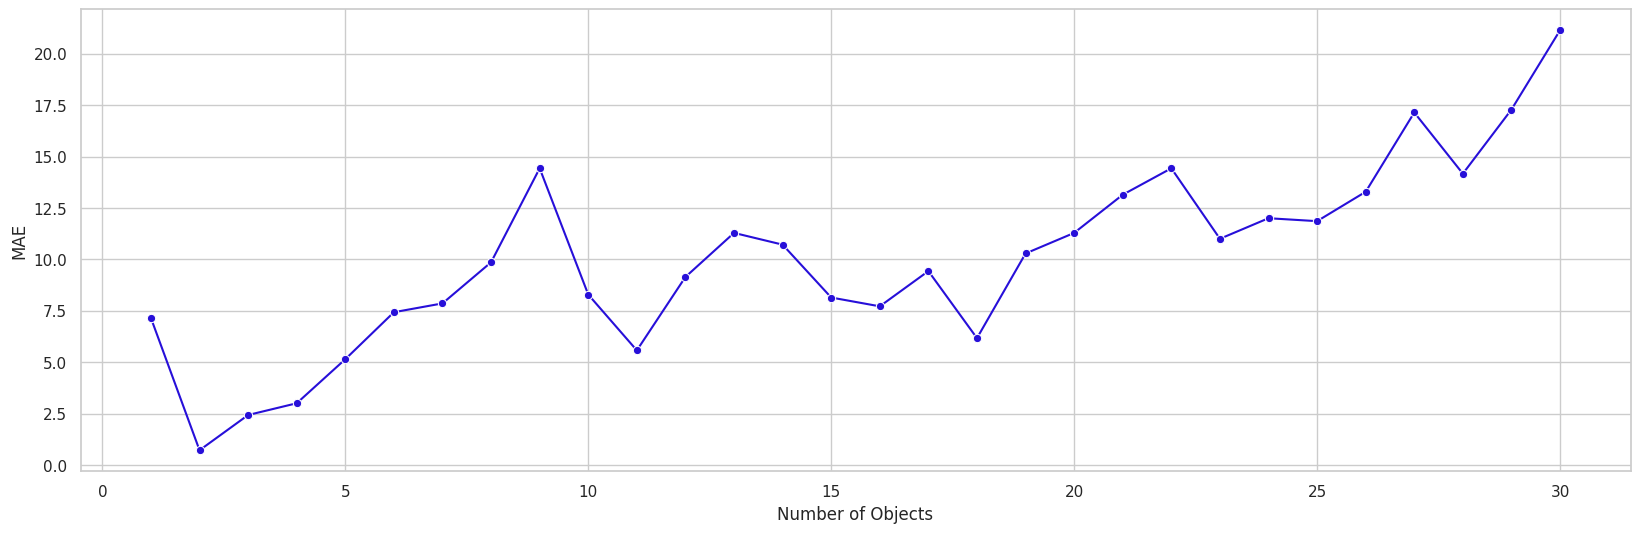

The script that saved this image: (Note: this script raises an exception after producing the figure.)
import seaborn as sns
import matplotlib.pyplot as plt
import pandas as pd

# --- Amount VS AME Plot ---

# MAE values were taken by evaluating instaflow with YOLO on CIFAR10 classes
data = {
    'Number of Objects': [1,2,3,4,5,6,7,8,9,10,11,12,13,14,15,16,17,18,19,20,21,22,23,24,25,26,27,28,29,30],
    'MAE': [7.142857, 0.714286, 2.428571, 3.0, 5.142857, 7.428571, 7.857143, 9.857143,14.428571, 8.285714, 5.571429, 9.142857,11.285714,10.714286, 8.142857, 7.714286, 9.428571, 6.166667,10.285714,11.285714,13.142857,14.428571,     11.0,     12.0,11.857143,13.285714,17.142857,14.166667,17.285714,21.14285]
}
df = pd.DataFrame(data)

sns.set(style="whitegrid")
plt.figure(figsize=(20, 6))

# Create the line plot
sns.lineplot(x='Number of Objects', y='MAE', data=df, marker='o', color='#270fd9')
# plt.title("MAE per amount")
plt.savefig('plots/amount_vs_mae.png', dpi=300, bbox_inches='tight')
plt.show()
